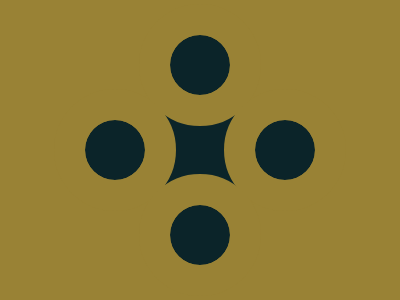

Write the HTML and CSS that draws this image.

<div class="figure">
  <div class="square"></div>
  <div class="ball p1"></div>
  <div class="ball p2"></div>
  <div class="ball p3"></div>
  <div class="ball p4"></div>
</div>
<style>
  body {
    background: #998235;
  }
  .figure {
    width: 240px;
    height: 240px;
    position: fixed;
    top: 50%;
    left: 50%;
    transform: translate(-50%, -50%);
  }

  .square {
    width: 75px;
    height: 75px;
    background: #0B2429;
    position: absolute;
    top: 85px;
    left: 85px;
  }
  .ball {
    width: 60px;
    height: 60px;
    border-radius: 50%;
    background: #0B2429;
    outline: 31px solid #998235;
  }
  .p1 {
    position: absolute;
    top: 5px;
    left: 90px;
  }

  .p2 {
    position: absolute;
    top: 90px;
    left: 5px;
  }
  .p3 {
    position: absolute;
    top: 90px;
    right: 5px;
  }
  .p4 {
    position: absolute;
    bottom: 5px;
    left: 90px;
  }
</style>
